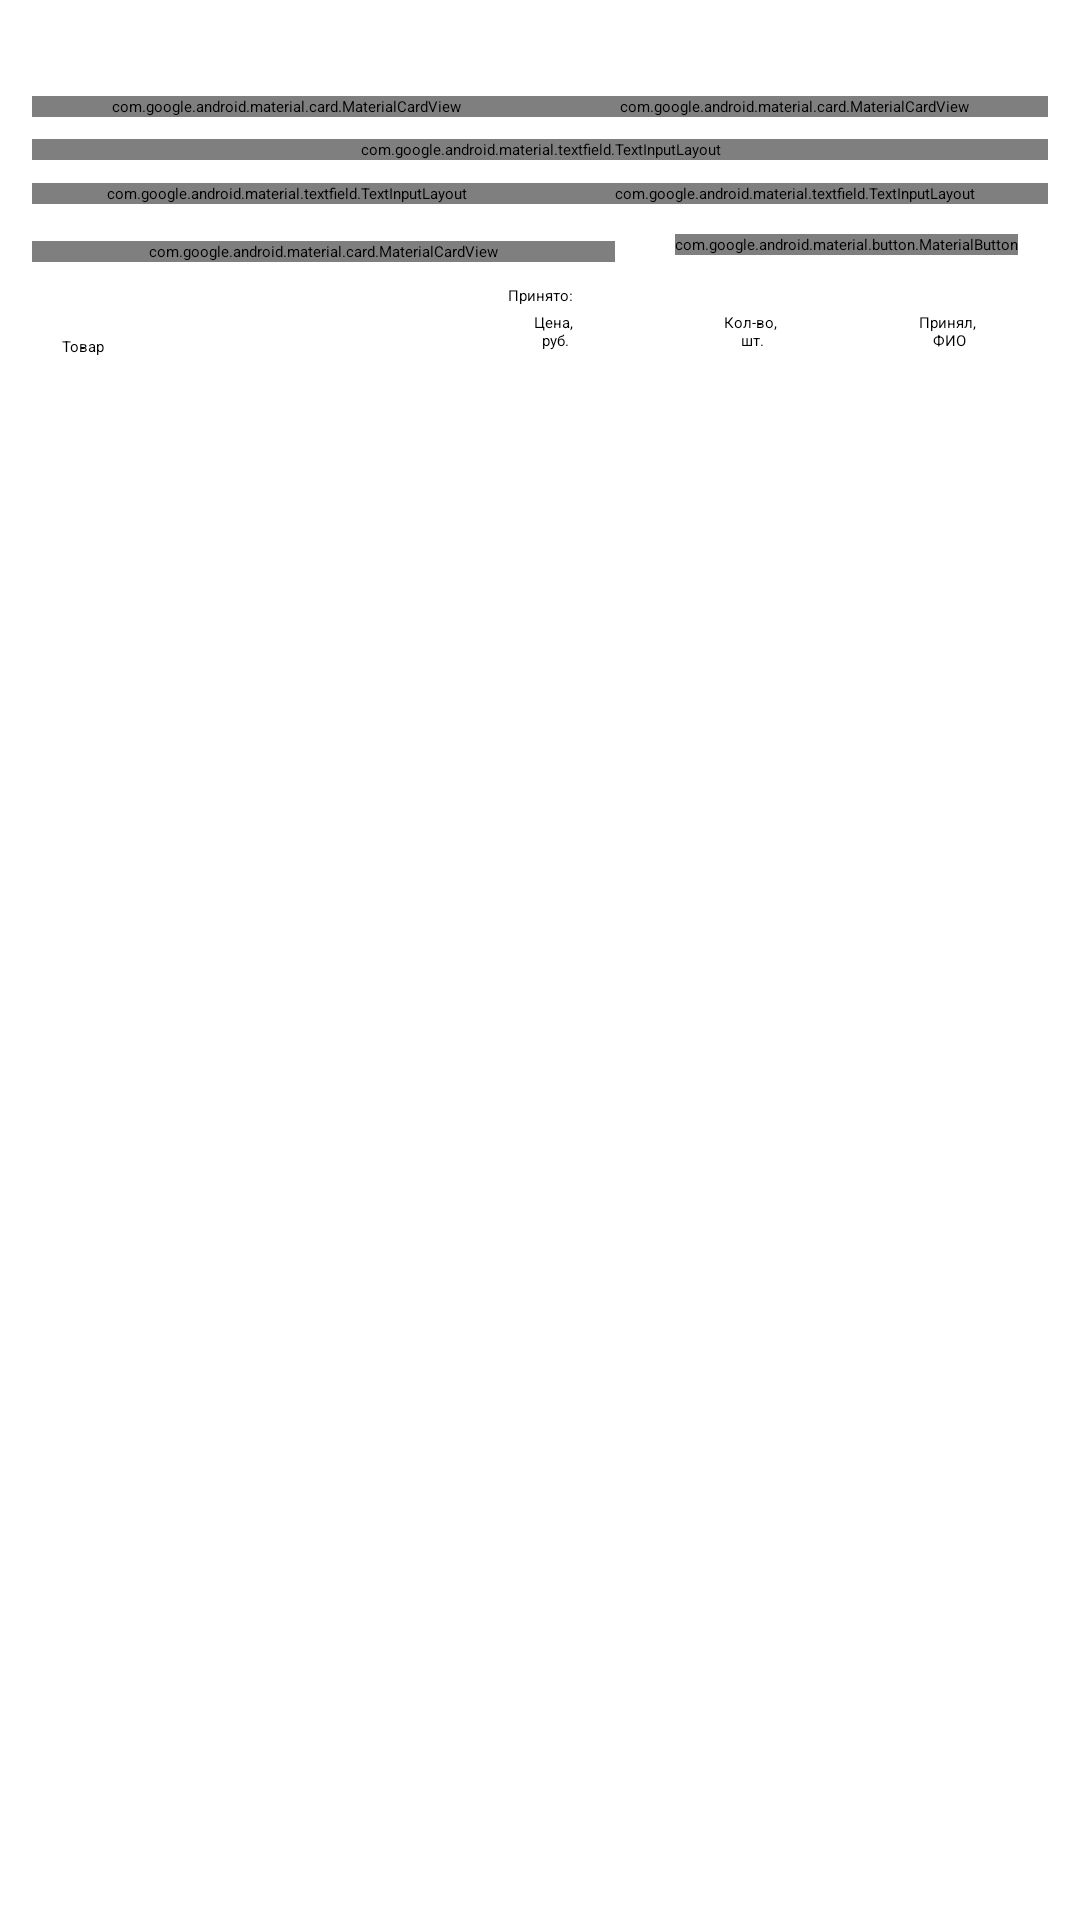

The Android layout XML behind this screen, and the referenced resources:
<!-- AndroidManifest.xml: application theme Theme.RemoteAccountingApplication -->
<!-- res/layout/fragment_receipt.xml -->
<?xml version="1.0" encoding="utf-8"?>
<androidx.constraintlayout.widget.ConstraintLayout xmlns:android="http://schemas.android.com/apk/res/android"
    xmlns:app="http://schemas.android.com/apk/res-auto"
    xmlns:tools="http://schemas.android.com/tools"
    android:layout_width="match_parent"
    android:layout_height="match_parent"
    tools:context=".ui.fragment.ReceiptFragment">

    <androidx.constraintlayout.widget.Guideline
        android:id="@+id/guidelineStart"
        android:layout_width="wrap_content"
        android:layout_height="wrap_content"
        android:orientation="vertical"
        app:layout_constraintGuide_percent="0.03" />

    <androidx.constraintlayout.widget.Guideline
        android:id="@+id/guidelineEnd"
        android:layout_width="wrap_content"
        android:layout_height="wrap_content"
        android:orientation="vertical"
        app:layout_constraintGuide_percent="0.97" />

    <androidx.constraintlayout.widget.Guideline
        android:id="@+id/guidelineTop"
        android:layout_width="wrap_content"
        android:layout_height="wrap_content"
        android:orientation="horizontal"
        app:layout_constraintGuide_percent="0.03" />

    <androidx.constraintlayout.widget.Guideline
        android:id="@+id/guidelineBottom"
        android:layout_width="wrap_content"
        android:layout_height="wrap_content"
        android:orientation="horizontal"
        app:layout_constraintGuide_percent="0.97" />

    <com.google.android.material.card.MaterialCardView
        android:id="@+id/date_card"
        android:layout_width="0dp"
        android:layout_height="wrap_content"
        android:layout_marginTop="5dp"
        app:cardBackgroundColor="@color/grey"
        app:cardCornerRadius="3dp"
        app:layout_constraintBottom_toTopOf="@id/product_layout"
        app:layout_constraintEnd_toStartOf="@id/name_card"
        app:layout_constraintStart_toStartOf="@id/guidelineStart"
        app:layout_constraintTop_toTopOf="@id/guidelineTop"
        app:strokeColor="@color/grey">

        <TextView
            android:id="@+id/date_text"
            android:layout_width="match_parent"
            android:layout_height="wrap_content"
            android:layout_margin="15dp"
            android:text="@string/Date"
            android:textSize="16sp" />
    </com.google.android.material.card.MaterialCardView>

    <com.google.android.material.card.MaterialCardView
        android:id="@+id/name_card"
        android:layout_width="0dp"
        android:layout_height="wrap_content"
        android:layout_marginTop="5dp"
        app:cardBackgroundColor="@color/grey"
        app:cardCornerRadius="3dp"
        app:layout_constraintBottom_toTopOf="@id/product_layout"
        app:layout_constraintEnd_toEndOf="@id/guidelineEnd"
        app:layout_constraintStart_toEndOf="@id/date_card"
        app:layout_constraintTop_toTopOf="@id/guidelineTop"
        app:strokeColor="@color/grey">

        <TextView
            android:id="@+id/name_card_text"
            android:layout_width="match_parent"
            android:layout_height="wrap_content"
            android:layout_margin="15dp"
            android:text="@string/name_semicolon"
            android:textSize="16sp" />
    </com.google.android.material.card.MaterialCardView>

    <com.google.android.material.textfield.TextInputLayout
        android:id="@+id/product_layout"
        android:layout_width="0dp"
        android:layout_height="wrap_content"
        app:layout_constraintBottom_toTopOf="@id/number_layout"
        app:layout_constraintEnd_toEndOf="@id/guidelineEnd"
        app:layout_constraintStart_toStartOf="@id/guidelineStart"
        app:layout_constraintTop_toBottomOf="@id/date_card">

        <androidx.appcompat.widget.AppCompatAutoCompleteTextView
            android:id="@+id/product_text"
            style="@style/DropDownListViewStyle"
            android:layout_width="match_parent"
            android:layout_height="wrap_content"
            android:hint="@string/product_asterisk" />
    </com.google.android.material.textfield.TextInputLayout>

    <com.google.android.material.textfield.TextInputLayout
        android:id="@+id/number_layout"
        android:layout_width="0dp"
        android:layout_height="wrap_content"
        app:layout_constraintBottom_toTopOf="@id/remains_card"
        app:layout_constraintEnd_toStartOf="@+id/price_layout"
        app:layout_constraintStart_toStartOf="@id/guidelineStart"
        app:layout_constraintTop_toBottomOf="@id/product_layout">

        <com.google.android.material.textfield.TextInputEditText
            android:id="@+id/number_text"
            android:layout_width="match_parent"
            android:layout_height="wrap_content"
            android:hint="@string/number"
            android:inputType="numberSigned"
            android:maxLength="5" />
    </com.google.android.material.textfield.TextInputLayout>

    <com.google.android.material.textfield.TextInputLayout
        android:id="@+id/price_layout"
        android:layout_width="0dp"
        android:layout_height="wrap_content"
        app:layout_constraintBottom_toBottomOf="@id/number_layout"
        app:layout_constraintEnd_toEndOf="@id/guidelineEnd"
        app:layout_constraintStart_toEndOf="@id/number_layout"
        app:layout_constraintTop_toTopOf="@id/number_layout">

        <com.google.android.material.textfield.TextInputEditText
            android:id="@+id/price_text"
            android:layout_width="match_parent"
            android:layout_height="wrap_content"
            android:hint="@string/price"
            android:inputType="numberDecimal"
            android:maxLength="7"/>
    </com.google.android.material.textfield.TextInputLayout>

    <com.google.android.material.card.MaterialCardView
        android:id="@+id/remains_card"
        android:layout_width="0dp"
        android:layout_height="wrap_content"
        android:layout_marginTop="5dp"
        android:layout_marginEnd="10dp"
        app:cardBackgroundColor="@color/grey"
        app:cardCornerRadius="3dp"
        app:layout_constraintBottom_toTopOf="@id/receipt_title"
        app:layout_constraintEnd_toStartOf="@id/add_btn"
        app:layout_constraintStart_toStartOf="@id/guidelineStart"
        app:layout_constraintTop_toBottomOf="@id/number_layout"
        app:strokeColor="@color/grey">

        <TextView
            android:id="@+id/remains_card_text"
            android:layout_width="match_parent"
            android:layout_height="wrap_content"
            android:layout_margin="15dp"
            android:text="@string/remains"
            android:textSize="16sp" />
    </com.google.android.material.card.MaterialCardView>

    <com.google.android.material.button.MaterialButton
        android:id="@+id/add_btn"
        style="@style/ButtonStyleSize18"
        android:layout_width="wrap_content"
        android:layout_height="wrap_content"
        android:layout_margin="10dp"
        android:text="@string/plus"
        app:layout_constraintEnd_toEndOf="@id/guidelineEnd"
        app:layout_constraintStart_toEndOf="@id/remains_card"
        app:layout_constraintTop_toBottomOf="@id/price_layout" />

    <TextView
        android:id="@+id/receipt_title"
        android:layout_width="wrap_content"
        android:layout_height="wrap_content"
        android:layout_margin="10dp"
        android:text="@string/receipt_title"
        app:layout_constraintBottom_toTopOf="@id/product"
        app:layout_constraintEnd_toEndOf="@id/guidelineEnd"
        app:layout_constraintStart_toStartOf="@id/guidelineStart"
        app:layout_constraintTop_toBottomOf="@id/add_btn" />

    <TextView
        android:id="@+id/product"
        android:layout_width="0dp"
        android:layout_height="wrap_content"
        android:layout_marginStart="10dp"
        android:text="@string/good"
        app:layout_constraintBottom_toTopOf="@id/recycler_view_report"
        app:layout_constraintEnd_toStartOf="@id/price"
        app:layout_constraintHorizontal_weight="2"
        app:layout_constraintStart_toStartOf="@id/guidelineStart"
        app:layout_constraintTop_toBottomOf="@id/receipt_title" />

    <TextView
        android:id="@+id/price"
        android:layout_width="0dp"
        android:layout_height="wrap_content"
        android:text="@string/price_rub"
        android:textAlignment="center"
        app:layout_constraintBottom_toTopOf="@id/recycler_view_report"
        app:layout_constraintEnd_toStartOf="@id/remains"
        app:layout_constraintHorizontal_weight="1"
        app:layout_constraintStart_toEndOf="@+id/product"
        app:layout_constraintTop_toBottomOf="@id/receipt_title" />

    <TextView
        android:id="@+id/remains"
        android:layout_width="0dp"
        android:layout_height="wrap_content"
        android:text="@string/number_value"
        android:textAlignment="center"
        app:layout_constraintBottom_toTopOf="@id/recycler_view_report"
        app:layout_constraintEnd_toStartOf="@id/name"
        app:layout_constraintHorizontal_weight="1"
        app:layout_constraintStart_toEndOf="@+id/price"
        app:layout_constraintTop_toBottomOf="@id/receipt_title" />

    <TextView
        android:id="@+id/name"
        android:layout_width="0dp"
        android:layout_height="wrap_content"
        android:text="@string/name_receipt"
        android:textAlignment="center"
        app:layout_constraintBottom_toTopOf="@id/recycler_view_report"
        app:layout_constraintEnd_toEndOf="@id/guidelineEnd"
        app:layout_constraintHorizontal_weight="1"
        app:layout_constraintStart_toEndOf="@id/remains"
        app:layout_constraintTop_toBottomOf="@id/receipt_title" />

    <androidx.recyclerview.widget.RecyclerView
        android:id="@+id/recycler_view_report"
        android:layout_width="0dp"
        android:layout_height="0dp"
        app:layoutManager="androidx.recyclerview.widget.LinearLayoutManager"
        app:layout_constraintBottom_toBottomOf="@id/guidelineBottom"
        app:layout_constraintEnd_toEndOf="@id/guidelineEnd"
        app:layout_constraintStart_toStartOf="@id/guidelineStart"
        app:layout_constraintTop_toBottomOf="@id/product" />

</androidx.constraintlayout.widget.ConstraintLayout>
<!-- resources referenced by this layout -->
<resources>
  <color name="grey">#BCBABA</color>
  <string name="Date">Дата:</string>
  <string name="good">Товар</string>
  <string name="name_receipt">Принял, \nФИО</string>
  <string name="name_semicolon">ФИО:</string>
  <string name="number">Количество, шт. *</string>
  <string name="number_value">Кол-во, \nшт.</string>
  <string name="plus">+</string>
  <string name="price">Цена</string>
  <string name="price_rub">Цена, \nруб.</string>
  <string name="product_asterisk">Товар *</string>
  <string name="receipt_title">Принято:</string>
  <string name="remains">Остаток на складе, шт.:</string>
  <style name="ButtonStyleSize18" parent="Widget.MaterialComponents.Button">
          <item name="android:backgroundTint">@color/colorSecondary</item>
          <item name="android:textColor">@color/colorOnSecondary</item>
          <item name="cornerRadius">20dp</item>
          <item name="android:textSize">18sp</item>
      </style>
  <style name="DropDownListViewStyle" parent="Widget.MaterialComponents.AutoCompleteTextView.OutlinedBox">
          <item name="android:popupBackground">@color/grey</item>
      </style>
  <style name="Theme.RemoteAccountingApplication" parent="Theme.Material3.DayNight.NoActionBar">
          <item name="colorPrimary">@color/colorPrimary</item>
          <item name="colorPrimaryDark">@color/colorPrimaryDark</item>
          <item name="colorPrimaryVariant">@color/colorPrimaryVariant</item>
  
          <item name="colorSecondary">@color/colorSecondary</item>
  
          <item name="colorOnPrimary">@color/colorOnPrimary</item>
          <item name="colorOnSecondary">@color/colorOnSecondary</item>
  
          <item name="colorOnSurface">@color/textColor</item>
  
          <item name="android:windowBackground">@color/windowBackgroundColor</item>
          <item name="android:textColor">@color/textColor</item>
  
          <item name="android:popupMenuStyle">@style/PopupMenuBackground</item>
  
          <item name="popupTheme">@style/OptionsMenuStyle</item>
  
          <item name="textInputStyle">@style/HintColor</item>
  
          <item name="iconTint">@color/textColor</item>
          <item name="tint">@color/textColor</item>
  
          <item name="snackbarStyle">@style/SnackBarBackground</item>
          <item name="snackbarTextViewStyle">@style/SnackBarTextColor</item>
  
      </style>
  <color name="colorSecondary">#fdc41d</color>
  <color name="colorOnSecondary">@color/black</color>
  <color name="colorPrimary">@color/black</color>
  <color name="colorPrimaryDark">#fdc41d</color>
  <color name="colorPrimaryVariant">#fdc41d</color>
  <color name="colorOnPrimary">@color/white</color>
  <color name="textColor">@color/black</color>
  <color name="windowBackgroundColor">@color/white</color>
  <style name="PopupMenuBackground">
          <item name="android:popupBackground">@color/windowBackgroundColor</item>
          <item name="android:popupElevation">10dp</item>
      </style>
  <style name="OptionsMenuStyle" parent="Theme.AppCompat.DayNight">
          <item name="android:itemBackground">@color/windowBackgroundColor</item>
          <item name="android:popupBackground">@color/windowBackgroundColor</item>
      </style>
  <style name="HintColor" parent="Widget.MaterialComponents.TextInputLayout.OutlinedBox">
          <item name="android:textColorHint">@color/grey_variant</item>
      </style>
  <style name="SnackBarBackground" parent="Widget.MaterialComponents.Snackbar">
          <item name="backgroundTint">@color/grey</item>
      </style>
  <style name="SnackBarTextColor" parent="Widget.MaterialComponents.Snackbar.TextView">
          <item name="android:textColor">@color/colorOnSecondary</item>
      </style>
  <color name="black">#FF000000</color>
  <color name="white">#FFFFFFFF</color>
  <color name="grey_variant">#525151</color>
</resources>
